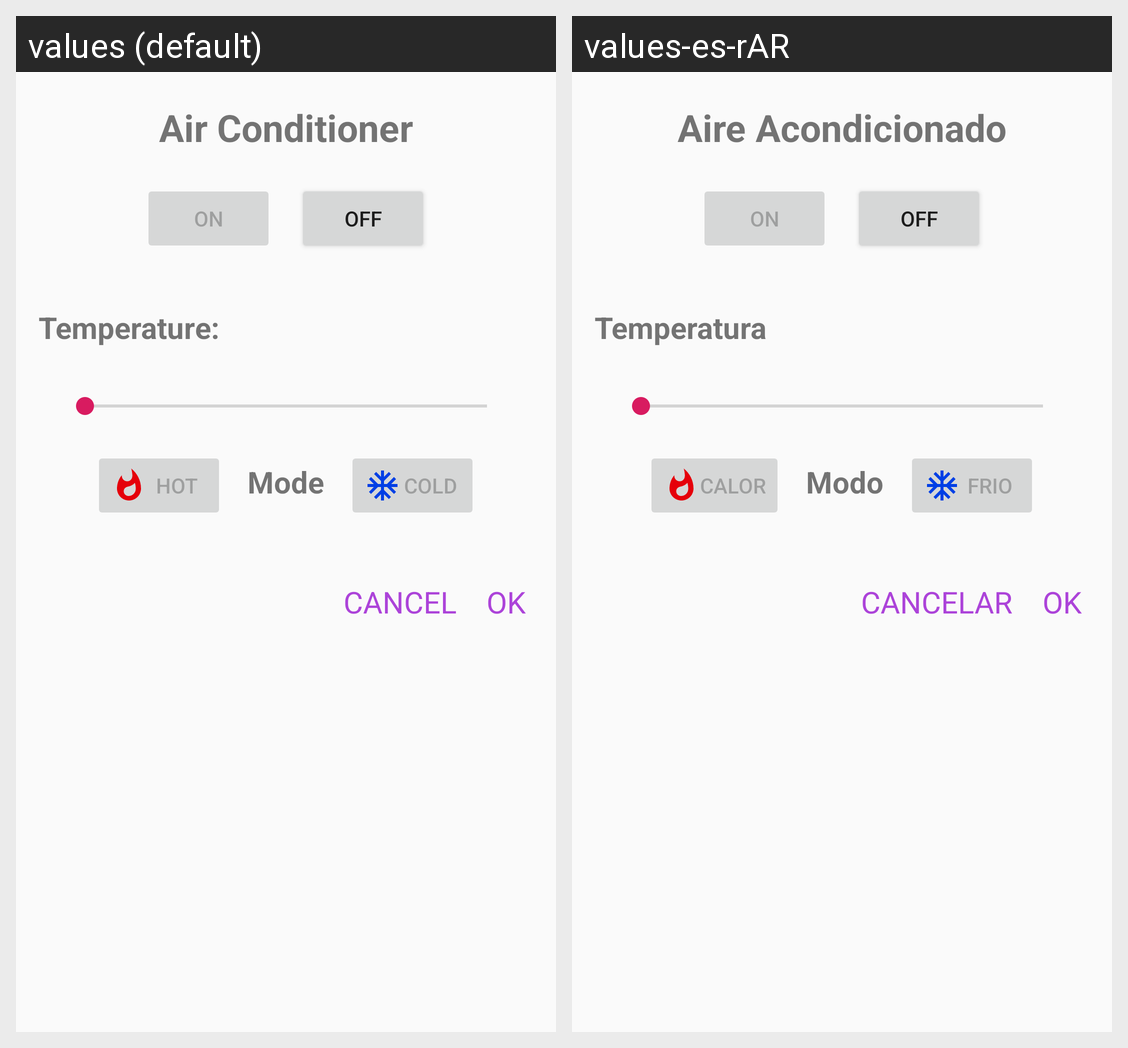

Strings drawn on this Android screen and how each of the app's shown locales translates them:
Android screen res/layout/ac_dialog.xml rendered under 2 locales, left to right: values (default), values-es-rAR. Device: Nexus 5 (rendered at 1080×1920; each locale shown at half size, 540×960, under a caption strip naming it); theme AppTheme.
Strings drawn on this screen, with the default value and each locale's value (text and hints the layout hard-codes, and strings that could not be matched under every locale, appear in the picture but are not listed):

air_conditioner
  values: Air Conditioner
  values-es-rAR: Aire Acondicionado

on
  values: ON
  values-es-rAR: ON

off
  values: OFF
  values-es-rAR: OFF

temperature
  values: Temperature:
  values-es-rAR: Temperatura

hot_mode
  values: HOT
  values-es-rAR: CALOR

ac_mode
  values: Mode
  values-es-rAR: Modo

cold_mode
  values: COLD
  values-es-rAR: FRIO

cancel_room_creation
  values: CANCEL
  values-es-rAR: CANCELAR

ok_room_creation
  values: OK
  values-es-rAR: OK
